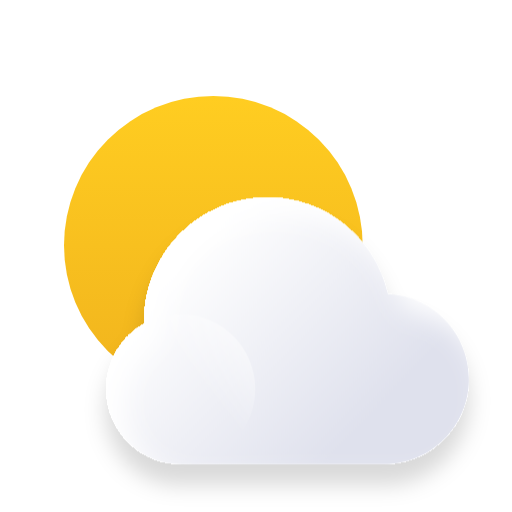
t = 0.00 s
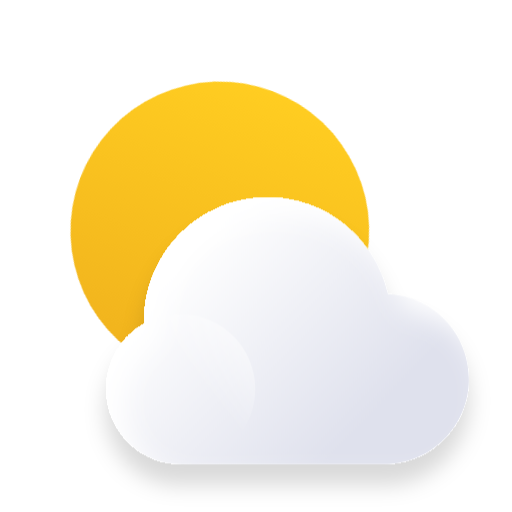
t = 4.00 s
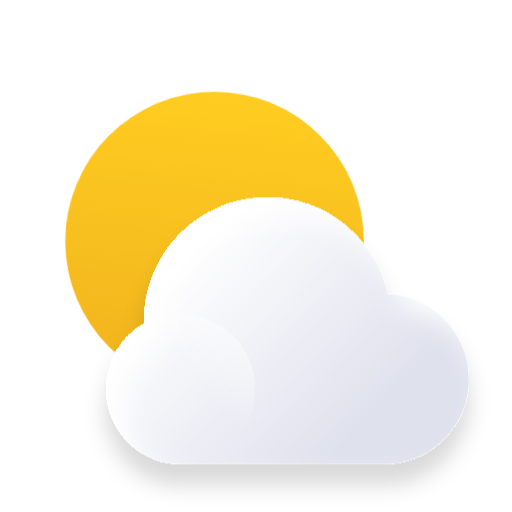
t = 4.44 s
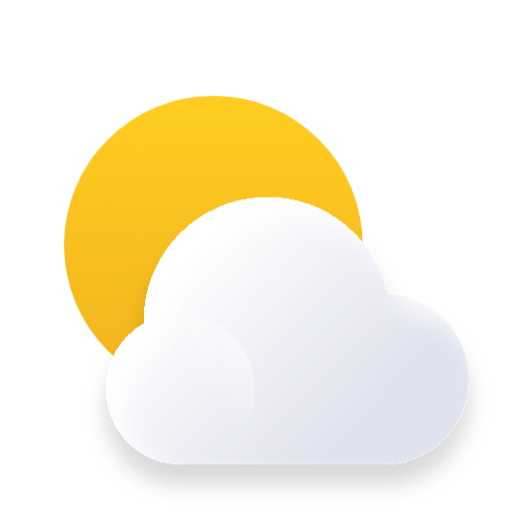
t = 4.88 s
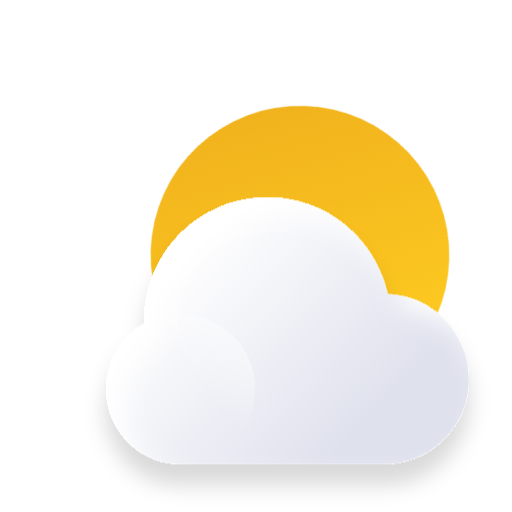
t = 6.63 s
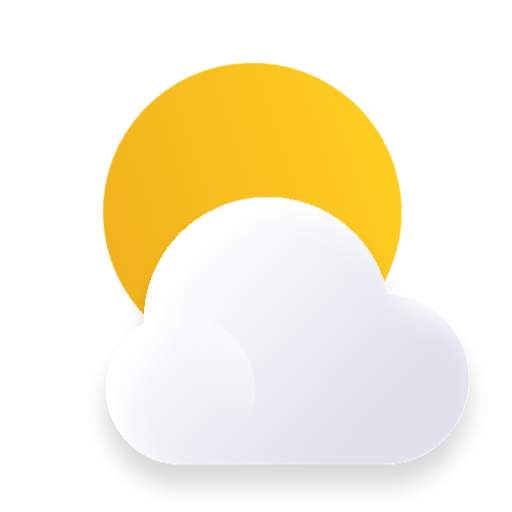
t = 8.38 s

The animated SVG that drew these frames (rendered in a browser with its animation timeline set to each time). Animation: 7 CSS @keyframes rules; frames cover the first 8.38 s, repeats indefinitely.

<svg width="96" height="96" viewBox="0 0 96 96" fill="none" xmlns="http://www.w3.org/2000/svg">
    <style type="text/css">
    .ani2 {
    position: relative;

    height: 100px;
    width: 100px;
    transform-origin: 50% 50%;
    
    animation-name:opa;
    animation-duration: 3s;
    animation-iteration-count: infinite;

}
.ani1 {
    position: relative;
    height: 100px;
    width: 100px;
    transform-origin: 50% 50%;        
    animation-name: opa;
    /* animation-delay: 3s; */
    animation-duration: 3s;
    animation-iteration-count: infinite;
    

}
.rotate {
    position: relative;
    height: 100px;
    width: 100px;
    transform-origin: 50% 50%;        
    animation-name: rotate;
    /* animation-delay: 3s; */
    animation-duration: 5s;
    animation-iteration-count: infinite;      
}
.tranY1 {
    animation-name: tranY1;
    /* animation-delay: 3s; */
    animation-duration: 2s;
    animation-iteration-count: infinite;
    
}
.tranY2 {
    animation-name: tranY2;
    /* animation-delay: 1s; */
    animation-duration: 3s;
    animation-iteration-count: infinite;        
}
.tranY3 {
    animation-name: tranY3;
    /* animation-delay: 4s; */
    animation-duration: 4s;
    animation-iteration-count: infinite;        
}
.tranY4 {
    animation-name: tranY2;
    /* animation-delay: 1s; */
    animation-duration: 4s;
    animation-iteration-count: infinite;        
}
.tranY5 {
    animation-name: tranY3;
    /* animation-delay: 4s; */
    animation-duration: 6s;
    animation-iteration-count: infinite;        
}
.tranX {
    animation-name: tranX;
    /* animation-delay: 4s; */
    animation-duration: 7s;
    animation-iteration-count: infinite;  
}
.aniH1 {
    animation-name: aniH1;
    /* animation-delay: 4s; */
    animation-duration: 2s;
    animation-iteration-count: infinite;  
}
@keyframes tranY1 {
    0% {
        transform:translateY(4px);
    }
    89% {
        transform:translateY(8px);
    }
    90% {
        transform:translateY(0px);
        opacity:0;
    }
    100% {
        transform:translateY(0px);            
    }

}
@keyframes tranY2 {
    0% {
        transform:translateY(2px);
    }
    89% {
        transform:translateY(5px);
    }
    90% {
        transform:translateY(0px);
        opacity:0;
    }
    100% {
        transform:translateY(0px);            
    }

}
@keyframes tranY3 {
    0% {
        transform:translateY(1px);
    }
    89% {
        transform:translateY(8px);
    }
    90% {
        transform:translateY(0px);
        opacity:0;
    }
    100% {
        transform:translateY(0px);            
    }

}




@keyframes opa {        
    0% {
        opacity:0.4;
    }
    25% {
        opacity:0.6;
    }
    50% {
        opacity:1;
    }
    75% {
        opacity:0.6;
    }
    100% {
        opacity:0.4;
    }
}
@keyframes rotate {
    0% {
        transform:rotate(0deg)
    }
    50% {
        transform:rotate(180deg);
        opacity:1;
    }                            
    100% {
        transform:rotate(0deg);
        opacity:1;
    }                          
}

@keyframes tranX {
    0% {
        transform:translateX(0px);
    }        
    50% {
        transform:translateX(-20px);
    }        
    100% {
        transform:translateX(0px);
    }
}
@keyframes aniH1 {
    0%{
        opacity:1;
        transform:translateY(3px);
    }
    50%{
        opacity:0;
        transform:translateY(0px);
    }
    100% {
        opacity:1;
        transform:translateY(0px);
    }
}
    </style>
    <g clip-path="url(#clip0_151_8212)">
        <circle cx="40" cy="46" r="28" fill="url(#paint0_linear_151_8212)" class="rotate" />
        <g filter="url(#filter0_d_151_8212)">
            <g filter="url(#filter1_bi_151_8212)">
                <path fill-rule="evenodd" clip-rule="evenodd" d="M34.198 86.9966C34.0948 86.9989 33.9913 87 33.8875 87C26.1707 87 19.9149 80.704 19.9149 72.9375C19.9149 67.6669 22.796 63.0735 27.0596 60.6655C27.0575 60.5377 27.0565 60.4096 27.0565 60.2812C27.0565 47.4234 37.4132 37 50.1889 37C61.209 37 70.4293 44.7555 72.7552 55.1393C81.1875 55.4956 87.9149 62.4884 87.9149 71.0625C87.9149 79.8645 80.8251 87 72.0793 87H34.198V86.9966Z" fill="url(#paint1_linear_151_8212)"/>
            </g>
            <g style="mix-blend-mode:soft-light">
                <path d="M47.8601 72.9375C47.8601 80.704 41.6044 87 33.8875 87C26.1707 87 19.9149 80.704 19.9149 72.9375C19.9149 65.171 26.1707 58.875 33.8875 58.875C41.6044 58.875 47.8601 65.171 47.8601 72.9375Z" fill="url(#paint2_linear_151_8212)"/>
            </g>
        </g>
    </g>
    <defs>
        <filter id="filter0_d_151_8212" x="15.9149" y="37" width="76" height="58" filterUnits="userSpaceOnUse" color-interpolation-filters="sRGB">
            <feFlood flood-opacity="0" result="BackgroundImageFix"/>
            <feColorMatrix in="SourceAlpha" type="matrix" values="0 0 0 0 0 0 0 0 0 0 0 0 0 0 0 0 0 0 127 0" result="hardAlpha"/>
            <feOffset dy="4"/>
            <feGaussianBlur stdDeviation="2"/>
            <feComposite in2="hardAlpha" operator="out"/>
            <feColorMatrix type="matrix" values="0 0 0 0 0 0 0 0 0 0 0 0 0 0 0 0 0 0 0.15 0"/>
            <feBlend mode="normal" in2="BackgroundImageFix" result="effect1_dropShadow_151_8212"/>
            <feBlend mode="normal" in="SourceGraphic" in2="effect1_dropShadow_151_8212" result="shape"/>
        </filter>
        <filter id="filter1_bi_151_8212" x="4.91492" y="22" width="98" height="80" filterUnits="userSpaceOnUse" color-interpolation-filters="sRGB">
            <feFlood flood-opacity="0" result="BackgroundImageFix"/>
            <feGaussianBlur in="BackgroundImageFix" stdDeviation="7.5"/>
            <feComposite in2="SourceAlpha" operator="in" result="effect1_backgroundBlur_151_8212"/>
            <feBlend mode="normal" in="SourceGraphic" in2="effect1_backgroundBlur_151_8212" result="shape"/>
            <feColorMatrix in="SourceAlpha" type="matrix" values="0 0 0 0 0 0 0 0 0 0 0 0 0 0 0 0 0 0 127 0" result="hardAlpha"/>
            <feOffset dx="3" dy="3"/>
            <feGaussianBlur stdDeviation="2.5"/>
            <feComposite in2="hardAlpha" operator="arithmetic" k2="-1" k3="1"/>
            <feColorMatrix type="matrix" values="0 0 0 0 1 0 0 0 0 1 0 0 0 0 1 0 0 0 1 0"/>
            <feBlend mode="normal" in2="shape" result="effect2_innerShadow_151_8212"/>
        </filter>
        <linearGradient id="paint0_linear_151_8212" x1="40" y1="18" x2="40" y2="74" gradientUnits="userSpaceOnUse">
            <stop stop-color="#FFCD21"/>
            <stop offset="1" stop-color="#F1B31D"/>
        </linearGradient>
        <linearGradient id="paint1_linear_151_8212" x1="34.819" y1="47" x2="68.7013" y2="79.5593" gradientUnits="userSpaceOnUse">
            <stop stop-color="white"/>
            <stop offset="1" stop-color="#DFE1ED"/>
        </linearGradient>
        <linearGradient id="paint2_linear_151_8212" x1="47.5151" y1="64.7778" x2="38.0825" y2="72.4962" gradientUnits="userSpaceOnUse">
            <stop stop-color="white"/>
            <stop offset="1" stop-color="white" stop-opacity="0"/>
        </linearGradient>
        <clipPath id="clip0_151_8212">
            <rect width="96" height="96" fill="white"/>
        </clipPath>
    </defs>
</svg> 